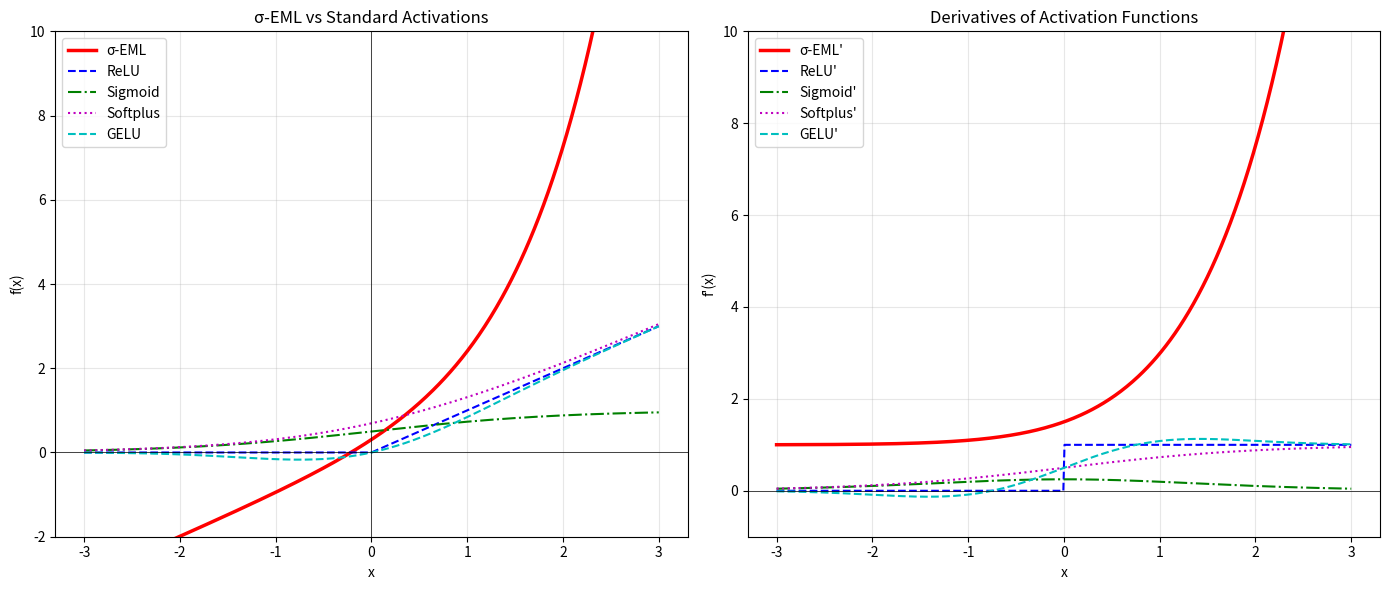

Python code for this plot:
"""
Demo 3: σ-EML vs Standard Activation Functions
Compares σ_EML(x) = exp(x) - ln(1 + exp(-x)) with ReLU, sigmoid, softplus, and GELU.
"""
import numpy as np
import matplotlib.pyplot as plt

def sigma_eml(x):
    return np.exp(x) - np.log(1 + np.exp(-x))

def relu(x):
    return np.maximum(0, x)

def sigmoid(x):
    return 1 / (1 + np.exp(-x))

def softplus(x):
    return np.log(1 + np.exp(x))

def gelu(x):
    return x * 0.5 * (1 + np.tanh(np.sqrt(2/np.pi) * (x + 0.044715 * x**3)))

x = np.linspace(-3, 3, 500)

fig, axes = plt.subplots(1, 2, figsize=(14, 6))

# Left: Function comparison
ax = axes[0]
ax.plot(x, sigma_eml(x), 'r-', linewidth=2.5, label='σ-EML')
ax.plot(x, relu(x), 'b--', linewidth=1.5, label='ReLU')
ax.plot(x, sigmoid(x), 'g-.', linewidth=1.5, label='Sigmoid')
ax.plot(x, softplus(x), 'm:', linewidth=1.5, label='Softplus')
ax.plot(x, gelu(x), 'c--', linewidth=1.5, label='GELU')
ax.axhline(y=0, color='k', linewidth=0.5)
ax.axvline(x=0, color='k', linewidth=0.5)
ax.set_xlabel('x')
ax.set_ylabel('f(x)')
ax.set_title('σ-EML vs Standard Activations')
ax.legend()
ax.set_ylim(-2, 10)
ax.grid(True, alpha=0.3)

# Right: Derivative comparison
ax = axes[1]
dx = 0.001
sigma_eml_deriv = (sigma_eml(x + dx) - sigma_eml(x - dx)) / (2 * dx)
relu_deriv = np.where(x > 0, 1, 0).astype(float)
sigmoid_deriv = sigmoid(x) * (1 - sigmoid(x))
softplus_deriv = sigmoid(x)
gelu_deriv = (gelu(x + dx) - gelu(x - dx)) / (2 * dx)

ax.plot(x, sigma_eml_deriv, 'r-', linewidth=2.5, label="σ-EML'")
ax.plot(x, relu_deriv, 'b--', linewidth=1.5, label="ReLU'")
ax.plot(x, sigmoid_deriv, 'g-.', linewidth=1.5, label="Sigmoid'")
ax.plot(x, softplus_deriv, 'm:', linewidth=1.5, label="Softplus'")
ax.plot(x, gelu_deriv, 'c--', linewidth=1.5, label="GELU'")
ax.axhline(y=0, color='k', linewidth=0.5)
ax.set_xlabel('x')
ax.set_ylabel("f'(x)")
ax.set_title('Derivatives of Activation Functions')
ax.legend()
ax.set_ylim(-1, 10)
ax.grid(True, alpha=0.3)

plt.tight_layout()
plt.savefig('sigma_eml_activations.png', dpi=150, bbox_inches='tight')
plt.close()
print("Saved sigma_eml_activations.png")
